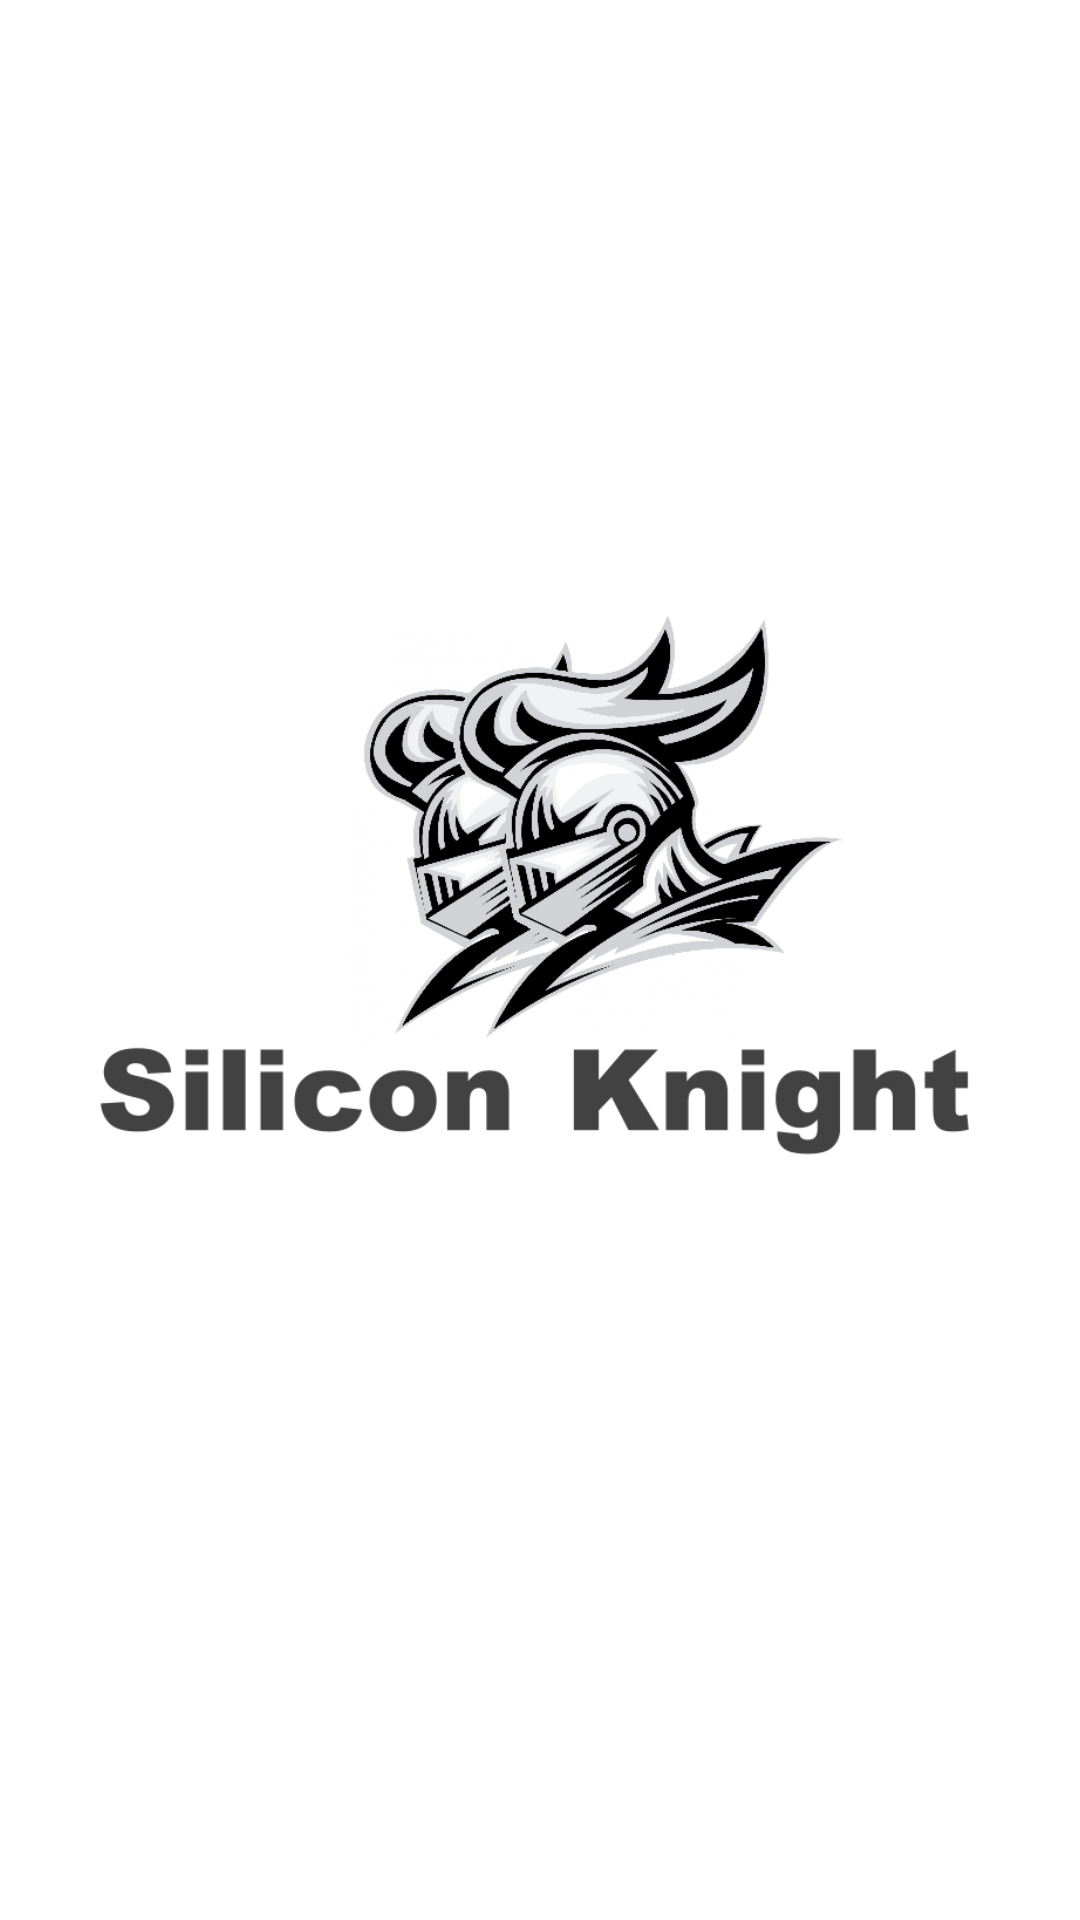

Write the Android layout XML for this screen, with the resource values it uses.
<!-- AndroidManifest.xml: application theme AppTheme -->
<!-- res/layout/activity_splashscreen.xml -->
<?xml version="1.0" encoding="utf-8"?>
<android.support.constraint.ConstraintLayout xmlns:android="http://schemas.android.com/apk/res/android"
    xmlns:app="http://schemas.android.com/apk/res-auto"
    xmlns:tools="http://schemas.android.com/tools"
    android:layout_width="match_parent"
    android:layout_height="match_parent"
    android:background="@android:color/background_light"
    tools:context="com.example.stevwang.pocketDnD.SplashscreenActivity">

    <TextView
        android:id="@+id/fullscreen_content"
        android:layout_width="match_parent"
        android:layout_height="match_parent"
        android:gravity="center"
        android:keepScreenOn="true"
        android:text="@string/dummy_content"
        android:textColor="#33b5e5"
        android:textSize="50sp"
        android:textStyle="bold" />

    <ImageView
        android:id="@+id/imageView2"
        android:layout_width="wrap_content"
        android:layout_height="wrap_content"
        android:padding="30dp"
        app:layout_constraintBottom_toBottomOf="parent"
        app:layout_constraintLeft_toLeftOf="parent"
        app:layout_constraintRight_toRightOf="parent"
        app:layout_constraintTop_toTopOf="parent"
        app:srcCompat="@drawable/logo" />
</android.support.constraint.ConstraintLayout>
<!-- resources referenced by this layout -->
<resources>
  <!-- drawable logo: png bitmap (drawable, 152286 bytes) -->
  <string name="dummy_content" />
  <style name="AppTheme" parent="Theme.AppCompat.Light.DarkActionBar">
          
          <item name="colorPrimary">@color/colorPrimary</item>
          <item name="colorPrimaryDark">@color/colorPrimaryDark</item>
          <item name="colorAccent">@color/colorAccent</item>
      </style>
  <!-- not gathered from this repository: default colours our renderer supplied (Android Studio template values) -->
  <color name="colorPrimary">#FF6200EE</color>
  <color name="colorPrimaryDark">#FF3700B3</color>
  <color name="colorAccent">#FF03DAC5</color>
</resources>
